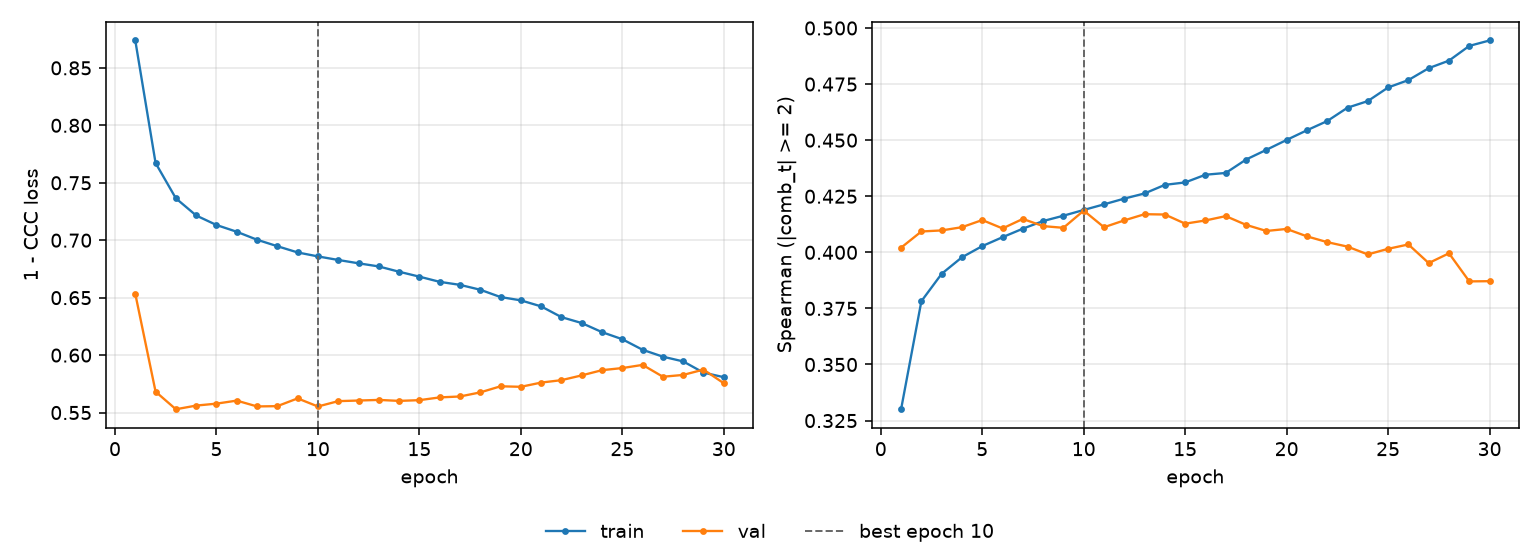

The table this chart was drawn from, first rows:
epoch, tr_loss, vl_loss, tr_sp, vl_sp, is_best
1, 0.8739, 0.6533, 0.33, 0.4021, False
2, 0.7672, 0.5682, 0.3782, 0.4093, False
3, 0.7365, 0.5529, 0.3904, 0.4098, False
4, 0.7215, 0.5561, 0.3978, 0.4112, False
5, 0.7132, 0.5578, 0.4028, 0.4144, False
6, 0.7074, 0.5604, 0.4068, 0.4107, False
7, 0.7004, 0.5553, 0.4105, 0.4149, False
8, 0.6948, 0.5556, 0.4139, 0.4117, False
9, 0.6894, 0.5623, 0.4163, 0.4109, False
10, 0.6859, 0.5553, 0.4189, 0.4186, True
11, 0.6828, 0.5599, 0.4214, 0.4112, False
12, 0.6799, 0.5605, 0.424, 0.4142, False
13, 0.6772, 0.561, 0.4263, 0.417, False
14, 0.6726, 0.5602, 0.4301, 0.4169, False
15, 0.6683, 0.5608, 0.4312, 0.4128, False
16, 0.6638, 0.5632, 0.4346, 0.4142, False
17, 0.6611, 0.564, 0.4354, 0.4161, False
18, 0.6569, 0.5675, 0.4414, 0.4122, False
19, 0.6505, 0.5729, 0.4457, 0.4095, False
20, 0.6476, 0.5724, 0.4501, 0.4104, False
21, 0.6424, 0.5761, 0.4544, 0.4071, False
22, 0.6331, 0.5782, 0.4585, 0.4045, False
23, 0.6279, 0.5824, 0.4645, 0.4025, False
24, 0.62, 0.5869, 0.4674, 0.3991, False
25, 0.6138, 0.5887, 0.4735, 0.4016, False
26, 0.6046, 0.5915, 0.4768, 0.4035, False
27, 0.5986, 0.5812, 0.4821, 0.3952, False
28, 0.5945, 0.5827, 0.4855, 0.3996, False
29, 0.5848, 0.5874, 0.492, 0.387, False
30, 0.5808, 0.5755, 0.4945, 0.3871, False
